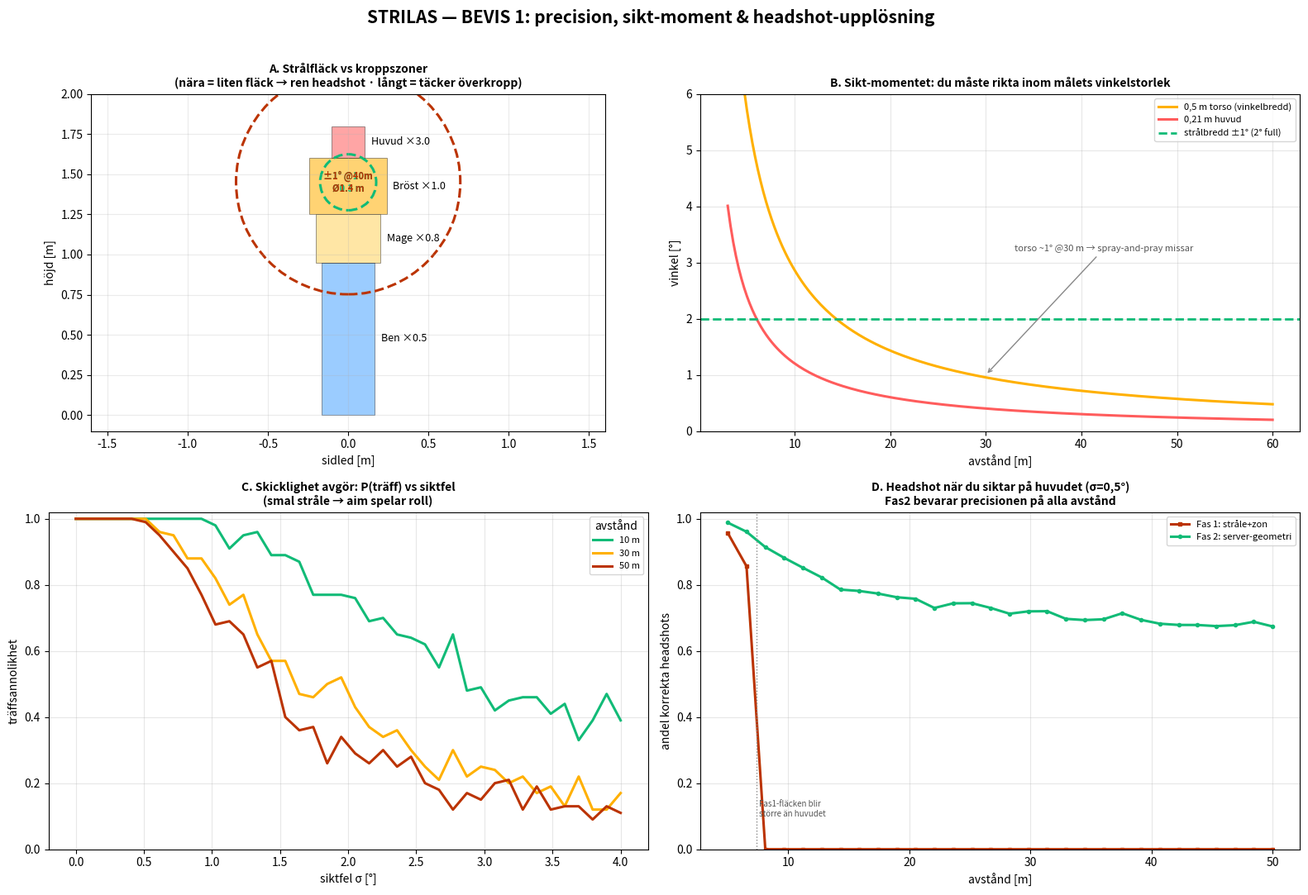

The matplotlib source for this figure: (Note: this script raises an exception after producing the figure.)
#!/usr/bin/env python3
"""STRILAS — komplex engagemangssimulering som bevisar träffmodellen.
Producerar:
  docs/sim-precision.png   (sikt-moment, headshot-upplösning, Monte Carlo)
  docs/sim-fairness.png    (rörligt mål, flygtid, Fas1 vs Fas2-adjudikation, latens)
  docs/sim-engagement.gif  (top-down replay där allt hänger ihop)
Kör: python3 docs/gen_engagement_sim.py
"""
import numpy as np, matplotlib
matplotlib.use("Agg")
import matplotlib.pyplot as plt
from matplotlib.patches import Rectangle, Circle, Wedge, FancyArrow
from matplotlib.animation import FuncAnimation, PillowWriter
rng = np.random.default_rng(42)

# ---------------- BALLISTIK (M4 / 5.56) ----------------
g, v0, kd = 9.81, 880.0, 0.001277
def _traj(rmax=320, dt=1e-4):
    x=y=t=0.0; vx=v0; vy=0.0; X=[0];Y=[0];T=[0]
    while x<rmax:
        s=np.hypot(vx,vy); vx+=-kd*s*vx*dt; vy+=(-g-kd*s*vy)*dt
        x+=vx*dt; y+=vy*dt; t+=dt; X.append(x);Y.append(-y);T.append(t)
    return np.array(X),np.array(Y),np.array(T)
Xb,Yb,Tb=_traj()
TOF = lambda R: float(np.interp(R,Xb,Tb))
DROP= lambda R: float(np.interp(R,Xb,Yb))

# ---------------- MÅL-SILHUETT (zoner, framifrån) ----------------
# (namn, z_low, z_high, halvbredd[m], skademult, färg)
ZONES = [
    ("Huvud", 1.60, 1.80, 0.105, 3.0, "#ff5c5c"),
    ("Bröst", 1.25, 1.60, 0.24,  1.0, "#ffb000"),
    ("Mage",  0.95, 1.25, 0.20,  0.8, "#ffd35c"),
    ("Ben",   0.00, 0.95, 0.165, 0.5, "#4aa3ff"),
]
BODY_H = 1.80
def zone_of(z, y):
    for name,zl,zh,hw,mult,c in ZONES:
        if zl<=z<=zh and abs(y)<=hw: return name,mult,c
    return None,0.0,None

BEAM_HALF_DEG = 1.0                      # smal gevärsstråle
beam_r = lambda R: R*np.tan(np.radians(BEAM_HALF_DEG))

def shoot(R, aim_y, aim_z, sigma_deg):
    """Ett skott mot mål på avstånd R, sikte (aim_y,aim_z), spridning sigma."""
    off = R*np.tan(np.radians(rng.normal(0, sigma_deg, 2)))
    cy, cz = aim_y+off[0], aim_z+off[1]   # strålcentrum på målplanet
    r = beam_r(R)
    # träff på person? (stråldisk överlappar kropp)
    hit_y = abs(cy) <= 0.25 + r
    hit_z = -r <= cz <= BODY_H + r
    hit = hit_y and hit_z
    # exakt zon (Fas 2: server använder strålcentrum/siktvektor)
    z2,m2,c2 = zone_of(cz, cy)
    if hit and z2 is None:                # överlappar kropp men centrum utanför zon → närmaste
        z2 = min(ZONES, key=lambda Z: min(abs(cz-Z[1]),abs(cz-Z[2])))[0]
    # Fas 1: stråle+zon. Headshot bara om fläcken får plats på huvudet
    head_clean = (1.60<=cz<=1.80) and abs(cy)<=0.105 and r<0.13
    return dict(hit=hit, cy=cy, cz=cz, r=r, zone2=z2 if hit else None,
                head_f2=(z2=="Huvud" and hit), head_f1=(head_clean and hit))

# ============================================================
# FIGUR 1 — PRECISION / SIKT-MOMENT / HEADSHOT
# ============================================================
fig1, ax = plt.subplots(2,2, figsize=(16,11)); fig1.patch.set_facecolor("white")
fig1.suptitle("STRILAS — BEVIS 1: precision, sikt-moment & headshot-upplösning",
              fontsize=15, fontweight="bold")

# (A) Mål-silhuett med zoner + strålfläck @10m och @40m
a=ax[0,0]
for name,zl,zh,hw,mult,c in ZONES:
    a.add_patch(Rectangle((-hw,zl),2*hw,zh-zl,color=c,alpha=.55,ec="k",lw=.5))
    a.text(hw+0.04, (zl+zh)/2, f"{name} ×{mult}", va="center", fontsize=9)
for R,c,dx in [(10,"#1b7",0.0),(40,"#b30",0.0)]:
    a.add_patch(Circle((dx,1.45), beam_r(R), fill=False, ec=c, lw=2.2, ls="--"))
    a.text(dx, 1.45, f"±1° @{R}m\nØ{2*beam_r(R):.1f} m", color=c, ha="center", va="center", fontsize=8, fontweight="bold")
a.set_title("A. Strålfläck vs kroppszoner\n(nära = liten fläck → ren headshot · långt = täcker överkropp)", fontsize=10, fontweight="bold")
a.set_xlim(-1.6,1.6); a.set_ylim(-0.1,2.0); a.set_aspect("equal"); a.set_xlabel("sidled [m]"); a.set_ylabel("höjd [m]"); a.grid(alpha=.25)

# (B) Vinkelstorlek mål vs strålbredd → sikt-moment
b=ax[0,1]; Rr=np.linspace(3,60,200)
b.plot(Rr, np.degrees(2*np.arctan(0.25/Rr)), color="#ffb000", lw=2.2, label="0,5 m torso (vinkelbredd)")
b.plot(Rr, np.degrees(2*np.arctan(0.105/Rr)), color="#ff5c5c", lw=2.2, label="0,21 m huvud")
b.axhline(2*BEAM_HALF_DEG, color="#1b7", lw=2, ls="--", label="strålbredd ±1° (2° full)")
b.set_title("B. Sikt-momentet: du måste rikta inom målets vinkelstorlek", fontsize=10, fontweight="bold")
b.set_xlabel("avstånd [m]"); b.set_ylabel("vinkel [°]"); b.set_ylim(0,6); b.legend(fontsize=8); b.grid(alpha=.3)
b.annotate("torso ~1° @30 m → spray-and-pray missar", (30,1.0), (33,3.2),
           arrowprops=dict(arrowstyle="->",color="#888"), fontsize=8, color="#555")

# (C) Monte Carlo: P(träffa person) vs siktfel, per avstånd
c=ax[1,0]; sig=np.linspace(0,4,40); N=4000
for R,col in [(10,"#1b7"),(30,"#ffb000"),(50,"#b30")]:
    P=[np.mean([shoot(R,0,1.4,s)["hit"] for _ in range(N//40)]) for s in sig]
    c.plot(sig,P,color=col,lw=2.2,label=f"{R} m")
c.set_title("C. Skicklighet avgör: P(träff) vs siktfel\n(smal stråle → aim spelar roll)", fontsize=10, fontweight="bold")
c.set_xlabel("siktfel σ [°]"); c.set_ylabel("träffsannolikhet"); c.set_ylim(0,1.02); c.legend(title="avstånd",fontsize=8); c.grid(alpha=.3)

# (D) Headshot-upplösning: Fas1 (stråle+zon) vs Fas2 (server) vs avstånd
d=ax[1,1]; Rh=np.linspace(5,50,30); N2=2500; sigma_good=0.5
f1=[];f2=[]
for R in Rh:
    res=[shoot(R,0,1.70,sigma_good) for _ in range(N2)]
    hits=[r for r in res if r["hit"]]
    f1.append(np.mean([r["head_f1"] for r in hits]) if hits else 0)
    f2.append(np.mean([r["head_f2"] for r in hits]) if hits else 0)
d.plot(Rh,f1,color="#b30",lw=2.2,marker="s",ms=3,label="Fas 1: stråle+zon")
d.plot(Rh,f2,color="#1b7",lw=2.2,marker="o",ms=3,label="Fas 2: server-geometri")
d.axvline(7.4,color="#888",ls=":",lw=1); d.text(7.6,0.1,"Fas1-fläcken blir\nstörre än huvudet",fontsize=7,color="#555")
d.set_title("D. Headshot när du siktar på huvudet (σ=0,5°)\nFas2 bevarar precisionen på alla avstånd", fontsize=10, fontweight="bold")
d.set_xlabel("avstånd [m]"); d.set_ylabel("andel korrekta headshots"); d.set_ylim(0,1.02); d.legend(fontsize=8); d.grid(alpha=.3)

plt.tight_layout(rect=[0,0,1,0.96])
plt.savefig("/home/user/Strilas/docs/sim-precision.png", dpi=110, facecolor="white"); plt.close(fig1)

# ============================================================
# FIGUR 2 — FLYGTID, LEAD & NÄR BALLISTIKEN SPELAR ROLL (ärlig bild)
# ============================================================
fig2, ax = plt.subplots(2,2, figsize=(16,11)); fig2.patch.set_facecolor("white")
fig2.suptitle("STRILAS — BEVIS 2: flygtid, lead & när ballistiken faktiskt spelar roll",
              fontsize=15, fontweight="bold")
Rr=np.linspace(5,300,200); LED_MAX=75

# (A) Lead vs avstånd per målfart, med LED-band + strålradie som referens
a=ax[0,0]
a.axvspan(0,LED_MAX,color="#39d98a",alpha=.10)
a.text(LED_MAX/2,2.6,"LED-räckvidd\n(Fas 1-spel)",color="#1b7",ha="center",fontsize=9,fontweight="bold")
for vt,col in [(2,"#1b7"),(4,"#ffb000"),(6,"#b30")]:
    a.plot(Rr,[TOF(R)*vt for R in Rr],color=col,lw=2.2,label=f"mål {vt} m/s")
a.plot(Rr,[beam_r(R) for R in Rr],"--",color="#444",lw=2,label="strålradie ±1° (förlåtande zon)")
a.set_title("A. Lead vs avstånd: inom LED-räckvidd är lead < strålradien\n→ liten korrektion; ballistiken biter först på långt håll", fontsize=10, fontweight="bold")
a.set_xlabel("avstånd [m]"); a.set_ylabel("lead / radie [m]"); a.set_ylim(0,3); a.legend(fontsize=8); a.grid(alpha=.3)

# (B) "Måste du leda?" — lead / strålradie vs avstånd
b=ax[0,1]
for vt,col in [(2,"#1b7"),(4,"#ffb000"),(6,"#b30")]:
    b.plot(Rr,[TOF(R)*vt/beam_r(R) for R in Rr],color=col,lw=2.2,label=f"{vt} m/s")
b.axhline(1,color="#b30",ls="--",lw=1.5)
b.axvspan(0,LED_MAX,color="#39d98a",alpha=.10)
b.text(150,0.45,"strålen förlåter\n(lead < radie)",color="#1b7",fontsize=9)
b.text(150,2.4,"måste leda aktivt\n(lead > radie)",color="#b30",fontsize=9)
b.set_title("B. När måste du leda?  (lead ÷ strålradie)\nKvot >1 = ballistik/lead avgör; inom LED-räckvidd mest <1", fontsize=10, fontweight="bold")
b.set_xlabel("avstånd [m]"); b.set_ylabel("lead / strålradie"); b.set_ylim(0,3.5); b.legend(title="målfart",fontsize=8); b.grid(alpha=.3)

# (C) Flygtid & drop vs avstånd
c=ax[1,0]
c.plot(Rr,[TOF(R)*1000 for R in Rr],color="#ffb000",lw=2.2,label="flygtid [ms]")
c.axvspan(0,LED_MAX,color="#39d98a",alpha=.10)
c.set_xlabel("avstånd [m]"); c.set_ylabel("flygtid [ms]",color="#ffb000"); c.grid(alpha=.3)
c2=c.twinx(); c2.plot(Rr,[DROP(R)*100 for R in Rr],color="#4aa3ff",lw=2,label="drop [cm]")
c2.set_ylabel("drop [cm]",color="#4aa3ff")
c.set_title("C. Flygtid & drop vs avstånd (M4-profil, Fas 2-adjudikation)", fontsize=10, fontweight="bold")
l1,la=c.get_legend_handles_labels(); l2,lb=c2.get_legend_handles_labels(); c.legend(l1+l2,la+lb,fontsize=8,loc="upper left")

# (D) Latensbudget — staplad tidslinje
d=ax[1,1]
stages=[("IR-paket\n(MilesTag II)",24,"#ffb000"),("TSOP",0.3,"#ff5c5c"),
        ("MCU-avkod",1.0,"#ffd35c"),("ESP-NOW",5.0,"#4aa3ff"),("Server\n(Fas 2)",3.0,"#1b7")]
left=0
for name,dur,col in stages:
    d.barh(0,dur,left=left,color=col,ec="white")
    d.text(left+dur/2,0,f"{name}\n{dur:g}ms",ha="center",va="center",fontsize=7.5)
    left+=dur
d.axvline(50,color="#b30",ls="--",lw=1.5); d.text(50.5,0.35,"50 ms = 'känns direkt'",color="#b30",fontsize=8)
d.set_title(f"D. Latensbudget: ~{left:.0f} ms end-to-end (< 50 ms)", fontsize=10, fontweight="bold")
d.set_xlim(0,60); d.set_ylim(-0.6,0.6); d.set_yticks([]); d.set_xlabel("tid [ms]")

plt.tight_layout(rect=[0,0,1,0.96])
plt.savefig("/home/user/Strilas/docs/sim-fairness.png", dpi=110, facecolor="white"); plt.close(fig2)

# ============================================================
# ANIMATION — TOP-DOWN ENGAGEMANGSREPLAY
# ============================================================
DT=0.05; FRAMES=150
# målbana: korsar + närmar sig
def target_pos(t):
    x=45-1.5*t                          # närmar sig
    y=12*np.sin(0.9*t)                  # strafe i sidled
    return np.array([max(x,12), y])
def target_vel(t):
    d=1e-3; return (target_pos(t+d)-target_pos(t-d))/(2*d)

state=dict(health=100.0, ammo=30, hits=[], shots=[], last_shot=-1, dead_t=None, fired=[])
PN_lead=1.0; sigma_shoot=0.7

fig,(axM,axH)=plt.subplots(1,2,figsize=(15,7.2),gridspec_kw={"width_ratios":[2.4,1]})
fig.patch.set_facecolor("#0e1116")
for a in (axM,axH): a.set_facecolor("#0e1116")

def draw(frame):
    t=frame*DT; axM.clear(); axH.clear()
    for a in (axM,axH): a.set_facecolor("#0e1116")
    tp=target_pos(t); tv=target_vel(t); R=np.hypot(*tp);
    # --- karta ---
    axM.set_xlim(0,52); axM.set_ylim(-16,16); axM.set_aspect("equal")
    axM.set_title("STRILAS — engagemangsreplay (top-down)  ·  allt i ett system",
                  color="#e6edf3", fontsize=12, fontweight="bold")
    axM.set_xlabel("downrange [m]",color="#8b949e"); axM.set_ylabel("sidled [m]",color="#8b949e")
    axM.tick_params(colors="#8b949e")
    axM.scatter([0],[0],marker="^",s=240,color="#39d98a",zorder=6)
    axM.text(0,-2.2,"SKYTT\n(UWB-tag)",color="#39d98a",ha="center",fontsize=8)
    # mål
    dead = state["dead_t"] is not None
    tcol = "#6e7681" if dead else "#ff5c5c"
    axM.scatter(*tp,s=200,color=tcol,zorder=6,marker="o")
    axM.text(tp[0],tp[1]+1.6,("MÅL ☠" if dead else "MÅL"),color=tcol,ha="center",fontsize=8)
    axM.text(tp[0],tp[1]-2.4,f"{R:.0f} m\nUWB",color="#8b949e",ha="center",fontsize=7)
    # avfyrning var ~0.45 s om levande & ammo
    if (not dead) and state["ammo"]>0 and t-state["last_shot"]>=0.45:
        state["last_shot"]=t; state["ammo"]-=1
        tof=TOF(R); lead_pt=target_pos(t+PN_lead*tof)   # skytt leder mot framtida pos
        aim=lead_pt.copy()
        off=R*np.tan(np.radians(rng.normal(0,sigma_shoot,2)))
        aim_xy=aim+np.array([0,off[0]])
        # server: var är målet när kulan anländer
        arr=target_pos(t+tof)
        cy=aim_xy[1]-arr[1]; cz=1.4+off[1]; r=beam_r(R)
        hit=abs(cy)<=0.25+r and -r<=cz<=BODY_H+r
        zname,zmult,_=zone_of(cz if hit else -9, cy if hit else 9)
        if hit and zname is None: zname,zmult="Bröst",1.0
        state["fired"].append((t,tp.copy(),aim_xy.copy(),arr.copy(),hit,zname,zmult))
        if hit:
            dmg=18*zmult; state["health"]=max(0,state["health"]-dmg)
            state["hits"].append((t,zname))
            if state["health"]<=0 and state["dead_t"] is None: state["dead_t"]=t
    # rita nyligen avfyrade skott (0.25s glow)
    for (ts,tpz,aim_xy,arr,hit,zname,zmult) in state["fired"][-12:]:
        age=t-ts
        if age<0.25:
            al=1-age/0.25
            axM.plot([0,aim_xy[0]],[0,aim_xy[1]],color=("#39d98a" if hit else "#ffb000"),
                     lw=1.6,alpha=al*0.9,zorder=4)
            if hit:
                axM.scatter(*arr,s=80,color="#39d98a",alpha=al,zorder=5,marker="x")
    # beam cone (riktning mot lead)
    if not dead:
        ang=np.degrees(np.arctan2(target_pos(t+0.3)[1],target_pos(t+0.3)[0]))
        axM.add_patch(Wedge((0,0),R+3,ang-BEAM_HALF_DEG,ang+BEAM_HALF_DEG,
                            color="#39d98a",alpha=0.10,zorder=1))
    # --- HUD-panel ---
    axH.set_xlim(0,10); axH.set_ylim(0,10); axH.axis("off")
    axH.text(0.3,9.4,"WEAPON HUD",color="#39d98a",fontsize=13,fontweight="bold",family="monospace")
    axH.text(0.3,8.4,f"AMMO   {state['ammo']:2d}/30",color="#e6edf3",fontsize=12,family="monospace")
    axH.text(0.3,7.6,f"RANGE  {R:4.0f} m",color="#e6edf3",fontsize=12,family="monospace")
    axH.text(0.3,6.8,f"TOF    {TOF(R)*1000:4.0f} ms",color="#8b949e",fontsize=11,family="monospace")
    axH.text(0.3,6.0,f"HITS   {len(state['hits'])}",color="#e6edf3",fontsize=12,family="monospace")
    # target health bar
    axH.text(0.3,4.9,"MÅL HÄLSA",color="#8b949e",fontsize=10,family="monospace")
    axH.add_patch(Rectangle((0.3,4.0),9,0.7,ec="#30363d",fc="#161b22"))
    hp=state["health"]/100
    axH.add_patch(Rectangle((0.3,4.0),9*hp,0.7,color=("#39d98a" if hp>.5 else "#ffb000" if hp>.2 else "#ff5c5c")))
    axH.text(4.8,4.35,f"{state['health']:.0f}%",color="#e6edf3",ha="center",va="center",fontsize=10,family="monospace")
    # last hit zone log
    axH.text(0.3,3.1,"TRÄFFLOGG",color="#8b949e",fontsize=10,family="monospace")
    for i,(ts,zn) in enumerate(state["hits"][-5:][::-1]):
        cc="#ff5c5c" if zn=="Huvud" else "#e6edf3"
        axH.text(0.3,2.5-i*0.5,f" {ts:4.1f}s  {zn}{' ★HEADSHOT' if zn=='Huvud' else ''}",
                 color=cc,fontsize=9,family="monospace")
    if state["dead_t"] is not None:
        axH.text(5,1.0,"☠ TARGET DOWN",color="#ff5c5c",ha="center",fontsize=15,fontweight="bold",family="monospace")
    axM.text(40,15,f"t = {t:4.1f} s",color="#8b949e",fontsize=10,family="monospace")
    return []

anim=FuncAnimation(fig,draw,frames=FRAMES,interval=50,blit=False)
try:
    anim.save("/home/user/Strilas/docs/sim-engagement.gif",writer=PillowWriter(fps=20),dpi=80)
    print("saved sim-engagement.gif")
except Exception as e:
    print("GIF-fel:",e)
plt.close(fig)

# ---------------- NYCKELTAL ----------------
print("\n=== PRECISIONSBEVIS ===")
for R in (10,30,50):
    print(f"  Stråle ±1° @{R}m: fläck Ø{2*beam_r(R):.2f} m | torso vinkel {np.degrees(2*np.arctan(0.25/R)):.2f}° | huvud {np.degrees(2*np.arctan(0.105/R)):.2f}°")
print(f"  → Fas1-headshot kräver fläck<huvud → bara <~7.4 m. Fas2 (server) klarar alla avstånd.")
print("\n=== RÖRLIGT MÅL @40m ===")
for vt in (2,4,6):
    print(f"  {vt} m/s: flygtid {TOF(40)*1000:.0f} ms → lead {TOF(40)*vt:.1f} m  (utan lead = bom)")
print(f"\nslutfört: sim-precision.png, sim-fairness.png, sim-engagement.gif")
